pico-8 play session: hold → + tap 🅾, after a click and taps of 🅾, ❎, 🅾+❎, 🅾 in the second before t = 0

[t = 1 s] hold → ~1s, tap 🅾 ~2×
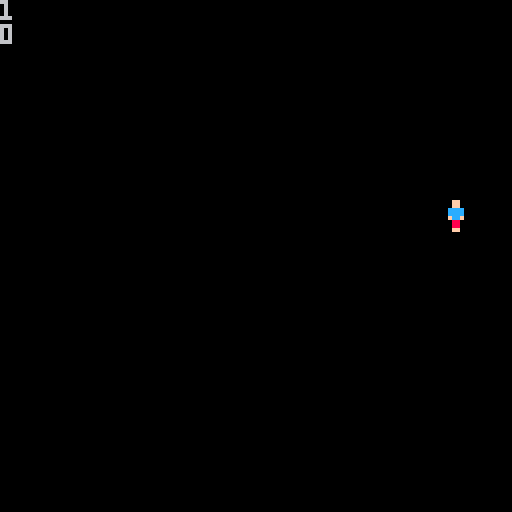

pico-8 cartridge
version 43
__lua__
function _init()
	ipl()
	ipr()
end

function _update60()
	upl()
	upr()
end

function _draw()
	cls()
	dpl()
	dpr()
	
	--debug
	print(pl.dirc)
	print(#pr)
end
-->8
--player
function ipl()
	pl={
		x=50,
		y=50,
		sp=1,
		speed=1,
		dirc=0,
		hp=100
	}
end

function upl()
	if btn(0) then
		pl.x-=pl.speed
		pl.dirc=0
	end
	if btn(1) then
		pl.x+=pl.speed
		pl.dirc=1
	end
	if btn(2) then
		pl.y-=pl.speed
		pl.dirc=2
	end
	if btn(3) then
		pl.y+=pl.speed
		pl.dirc=3
	end
	
	if btnp(❎) then
		shoot()
	end
end

function dpl()
	spr(pl.sp,pl.x,pl.y)
end
-->8
--shoot
function ipr()
	pr={
	}
end

function upr()
	for p in all(pr) do
		--move pr in dirc
		if p.dirc==0 then
			p.x=p.x-p.speed
		end
		if p.dirc==1 then
			p.x=p.x+p.speed
		end
		if p.dirc==2 then
			p.y=p.y-p.speed
		end
		if p.dirc==3 then
			p.y=p.y+p.speed
		end	
		
		--delete pr off screen	
		if p.x>128 or p.x<0 then
			del(pr,p)
		end
		if p.y>128 or p.y<0 then
			del(pr,p)
		end
	end
end

function dpr()
	for p in all(pr) do
		spr(p.sp,p.x,p.y)
	end	
end

function shoot()
		if pl.dirc==0 then
			addpr(3)
		end
		if pl.dirc==1 then
			addpr(4)
		end
		if pl.dirc==2 then
		 addpr(5)
		end
		if pl.dirc==3 then
		 addpr(6)
		end
end

function addpr(o)
	add(pr,{
		x=pl.x,
		y=pl.y,
		speed=2,
		dirc=pl.dirc,
		sp=o,
		dmg=5
	})
end
__gfx__
00000000000ff000000000000000000000000000000a000000000000000000000000000000000000000000000000000000000000000000000000000000000000
00000000000ff000000000000000000000000000007a900000000000000000000000000000000000000000000000000000000000000000000000000000000000
0070070000cccc00000000000000000000000000007a9000007a9000000000000000000000000000000000000000000000000000000000000000000000000000
0007700000cccc00000000000777770000777770007a9000007a9000000000000000000000000000000000000000000000000000000000000000000000000000
0007700000fccf0000000000aaaaaa0000aaaaaa007a9000007a9000000000000000000000000000000000000000000000000000000000000000000000000000
0070070000088000000000000999990000999990007a9000007a9000000000000000000000000000000000000000000000000000000000000000000000000000
000000000008800000000000000000000000000000000000007a9000000000000000000000000000000000000000000000000000000000000000000000000000
00000000000ff00000000000000000000000000000000000000a0000000000000000000000000000000000000000000000000000000000000000000000000000
